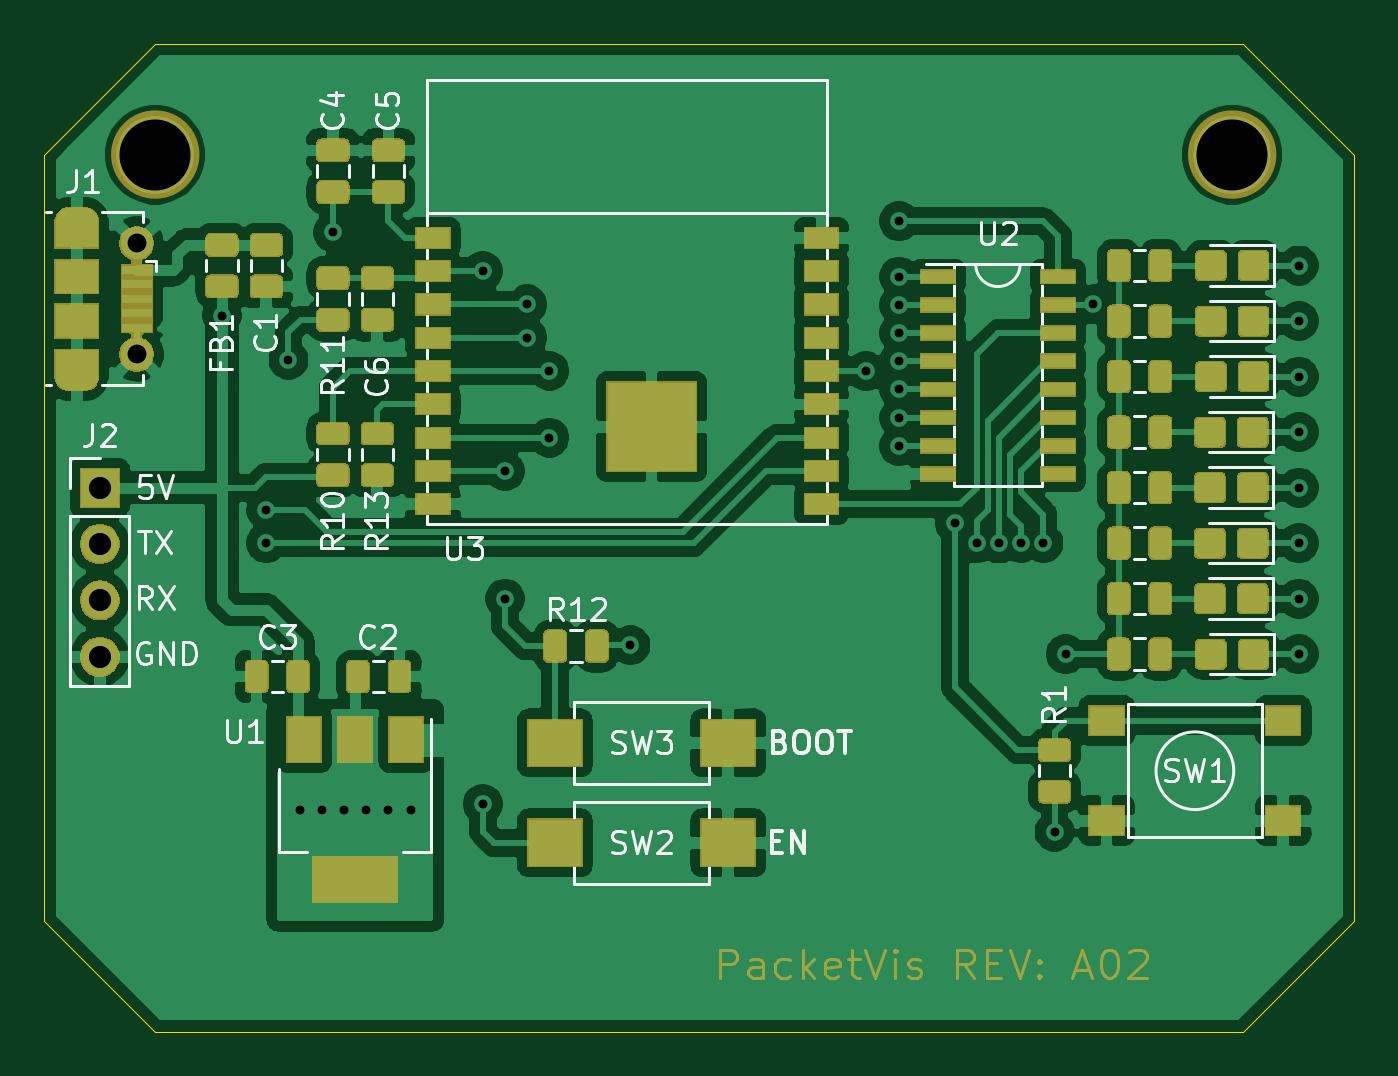
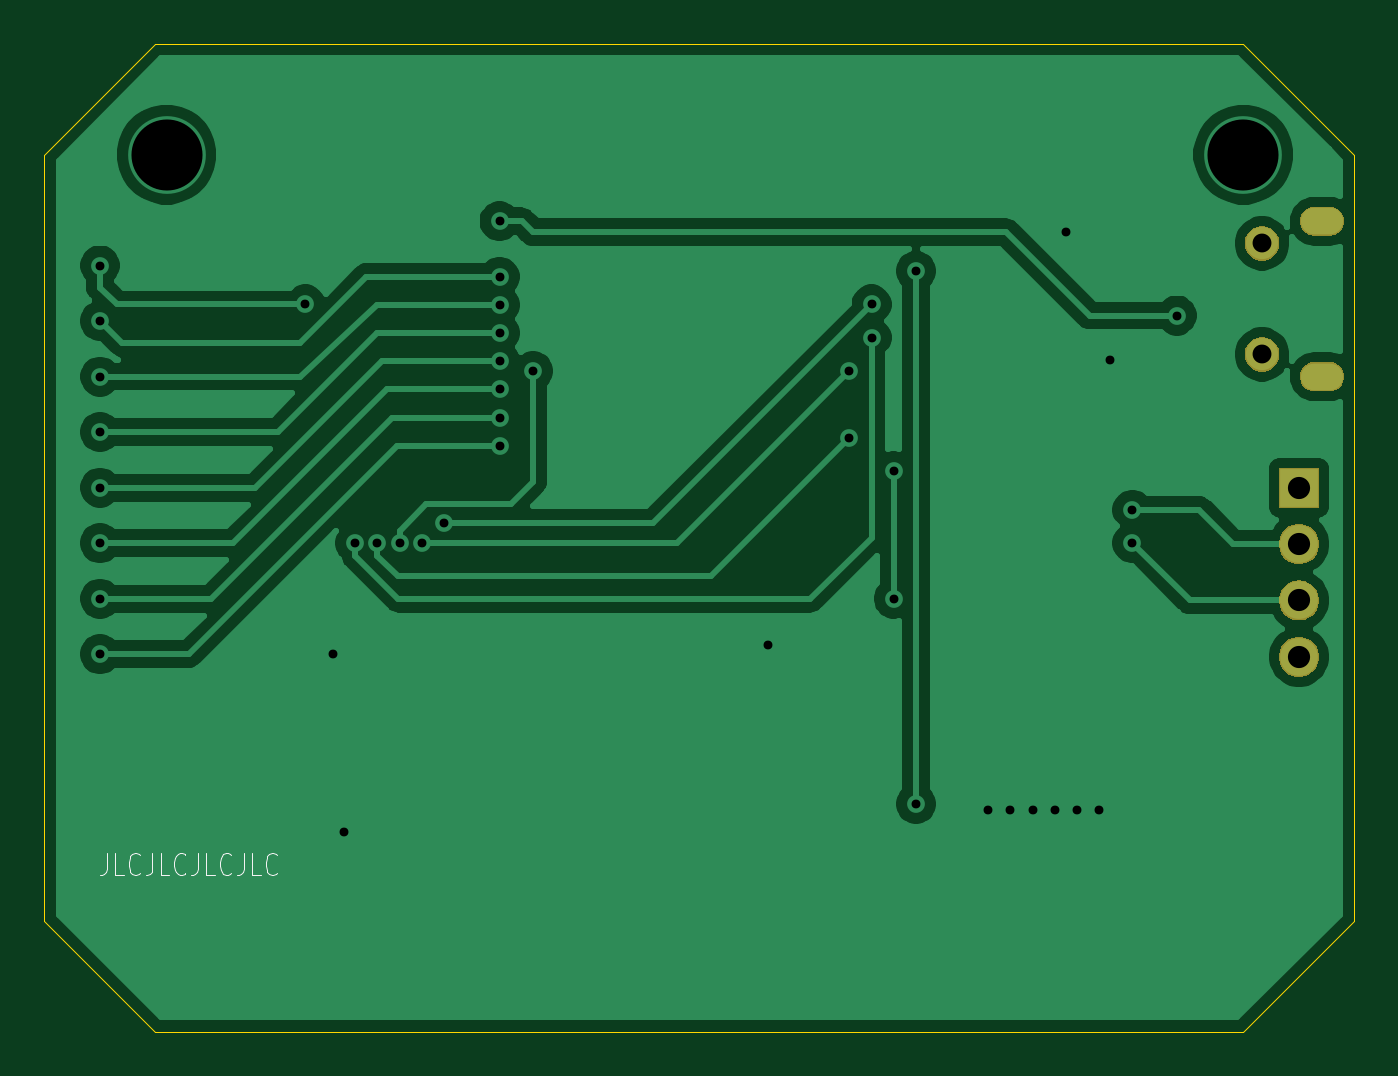
Circuit board: 9 layer files. Board 59.0 x 44.5 mm.
- bottom_copper: PacketVis-B_Cu.gbr (49064 bytes)
- bottom_mask: PacketVis-B_Mask.gbr (8381 bytes)
- bottom_silk: PacketVis-B_SilkS.gbr (3451 bytes)
- outline: PacketVis-Edge_Cuts.gbr (939 bytes)
- top_copper: PacketVis-F_Cu.gbr (178102 bytes)
- top_mask: PacketVis-F_Mask.gbr (73583 bytes)
- top_silk: PacketVis-F_SilkS.gbr (49403 bytes)
- drill: PacketVis-NPTH.drl (273 bytes)
- drill: PacketVis-PTH.drl (1203 bytes)

=== bottom_copper: PacketVis-B_Cu.gbr (49064 bytes, source omitted) ===
=== bottom_mask: PacketVis-B_Mask.gbr (8381 bytes, source omitted) ===
=== bottom_silk: PacketVis-B_SilkS.gbr ===
G04 #@! TF.GenerationSoftware,KiCad,Pcbnew,(5.1.6)-1*
G04 #@! TF.CreationDate,2020-09-11T20:17:21+02:00*
G04 #@! TF.ProjectId,PacketVis,5061636b-6574-4566-9973-2e6b69636164,A01*
G04 #@! TF.SameCoordinates,Original*
G04 #@! TF.FileFunction,Legend,Bot*
G04 #@! TF.FilePolarity,Positive*
%FSLAX46Y46*%
G04 Gerber Fmt 4.6, Leading zero omitted, Abs format (unit mm)*
G04 Created by KiCad (PCBNEW (5.1.6)-1) date 2020-09-11 20:17:21*
%MOMM*%
%LPD*%
G01*
G04 APERTURE LIST*
%ADD10C,0.062500*%
%ADD11O,1.802000X1.802000*%
%ADD12R,1.802000X1.802000*%
%ADD13O,2.002000X1.302000*%
%ADD14C,1.552000*%
G04 APERTURE END LIST*
D10*
X238375238Y-110452380D02*
X238375238Y-111166666D01*
X238413333Y-111309523D01*
X238489523Y-111404761D01*
X238603809Y-111452380D01*
X238680000Y-111452380D01*
X237613333Y-111452380D02*
X237994285Y-111452380D01*
X237994285Y-110452380D01*
X236889523Y-111357142D02*
X236927619Y-111404761D01*
X237041904Y-111452380D01*
X237118095Y-111452380D01*
X237232380Y-111404761D01*
X237308571Y-111309523D01*
X237346666Y-111214285D01*
X237384761Y-111023809D01*
X237384761Y-110880952D01*
X237346666Y-110690476D01*
X237308571Y-110595238D01*
X237232380Y-110500000D01*
X237118095Y-110452380D01*
X237041904Y-110452380D01*
X236927619Y-110500000D01*
X236889523Y-110547619D01*
X236318095Y-110452380D02*
X236318095Y-111166666D01*
X236356190Y-111309523D01*
X236432380Y-111404761D01*
X236546666Y-111452380D01*
X236622857Y-111452380D01*
X235556190Y-111452380D02*
X235937142Y-111452380D01*
X235937142Y-110452380D01*
X234832380Y-111357142D02*
X234870476Y-111404761D01*
X234984761Y-111452380D01*
X235060952Y-111452380D01*
X235175238Y-111404761D01*
X235251428Y-111309523D01*
X235289523Y-111214285D01*
X235327619Y-111023809D01*
X235327619Y-110880952D01*
X235289523Y-110690476D01*
X235251428Y-110595238D01*
X235175238Y-110500000D01*
X235060952Y-110452380D01*
X234984761Y-110452380D01*
X234870476Y-110500000D01*
X234832380Y-110547619D01*
X234260952Y-110452380D02*
X234260952Y-111166666D01*
X234299047Y-111309523D01*
X234375238Y-111404761D01*
X234489523Y-111452380D01*
X234565714Y-111452380D01*
X233499047Y-111452380D02*
X233880000Y-111452380D01*
X233880000Y-110452380D01*
X232775238Y-111357142D02*
X232813333Y-111404761D01*
X232927619Y-111452380D01*
X233003809Y-111452380D01*
X233118095Y-111404761D01*
X233194285Y-111309523D01*
X233232380Y-111214285D01*
X233270476Y-111023809D01*
X233270476Y-110880952D01*
X233232380Y-110690476D01*
X233194285Y-110595238D01*
X233118095Y-110500000D01*
X233003809Y-110452380D01*
X232927619Y-110452380D01*
X232813333Y-110500000D01*
X232775238Y-110547619D01*
X232203809Y-110452380D02*
X232203809Y-111166666D01*
X232241904Y-111309523D01*
X232318095Y-111404761D01*
X232432380Y-111452380D01*
X232508571Y-111452380D01*
X231441904Y-111452380D02*
X231822857Y-111452380D01*
X231822857Y-110452380D01*
X230718095Y-111357142D02*
X230756190Y-111404761D01*
X230870476Y-111452380D01*
X230946666Y-111452380D01*
X231060952Y-111404761D01*
X231137142Y-111309523D01*
X231175238Y-111214285D01*
X231213333Y-111023809D01*
X231213333Y-110880952D01*
X231175238Y-110690476D01*
X231137142Y-110595238D01*
X231060952Y-110500000D01*
X230946666Y-110452380D01*
X230870476Y-110452380D01*
X230756190Y-110500000D01*
X230718095Y-110547619D01*
%LPC*%
D11*
X184680000Y-101620000D03*
X184680000Y-99080000D03*
X184680000Y-96540000D03*
D12*
X184680000Y-94000000D03*
D13*
X183642500Y-89000000D03*
X183642500Y-82000000D03*
D14*
X186342500Y-88000000D03*
X186342500Y-83000000D03*
M02*

=== outline: PacketVis-Edge_Cuts.gbr ===
G04 #@! TF.GenerationSoftware,KiCad,Pcbnew,(5.1.6)-1*
G04 #@! TF.CreationDate,2020-09-11T20:17:21+02:00*
G04 #@! TF.ProjectId,PacketVis,5061636b-6574-4566-9973-2e6b69636164,A01*
G04 #@! TF.SameCoordinates,Original*
G04 #@! TF.FileFunction,Profile,NP*
%FSLAX46Y46*%
G04 Gerber Fmt 4.6, Leading zero omitted, Abs format (unit mm)*
G04 Created by KiCad (PCBNEW (5.1.6)-1) date 2020-09-11 20:17:21*
%MOMM*%
%LPD*%
G01*
G04 APERTURE LIST*
G04 #@! TA.AperFunction,Profile*
%ADD10C,0.050000*%
G04 #@! TD*
G04 APERTURE END LIST*
D10*
X182180000Y-79000000D02*
X187180000Y-74000000D01*
X187180000Y-118500000D02*
X182180000Y-113500000D01*
X236180000Y-118500000D02*
X241180000Y-113500000D01*
X236180000Y-74000000D02*
X241180000Y-79000000D01*
X182180000Y-79000000D02*
X182180000Y-113500000D01*
X236180000Y-74000000D02*
X187180000Y-74000000D01*
X241180000Y-113500000D02*
X241180000Y-79000000D01*
X187180000Y-118500000D02*
X236180000Y-118500000D01*
M02*

=== top_copper: PacketVis-F_Cu.gbr (178102 bytes, source omitted) ===
=== top_mask: PacketVis-F_Mask.gbr (73583 bytes, source omitted) ===
=== top_silk: PacketVis-F_SilkS.gbr (49403 bytes, source omitted) ===
=== drill: PacketVis-NPTH.drl ===
M48
; DRILL file {KiCad (5.1.6)-1} date 09/11/20 20:17:43
; FORMAT={-:-/ absolute / metric / decimal}
; #@! TF.CreationDate,2020-09-11T20:17:43+02:00
; #@! TF.GenerationSoftware,Kicad,Pcbnew,(5.1.6)-1
; #@! TF.FileFunction,NonPlated,1,2,NPTH
FMAT,2
METRIC
%
G90
G05
T0
M30

=== drill: PacketVis-PTH.drl ===
M48
; DRILL file {KiCad (5.1.6)-1} date 09/11/20 20:17:43
; FORMAT={-:-/ absolute / metric / decimal}
; #@! TF.CreationDate,2020-09-11T20:17:43+02:00
; #@! TF.GenerationSoftware,Kicad,Pcbnew,(5.1.6)-1
; #@! TF.FileFunction,Plated,1,2,PTH
FMAT,2
METRIC
T1C0.400
T2C0.600
T3C0.850
T4C1.000
T5C3.200
%
G90
G05
T1
X190.18Y-86.25
X192.18Y-95.0
X192.18Y-96.5
X193.18Y-88.25
X193.68Y-108.5
X194.68Y-108.5
X195.18Y-82.5
X195.68Y-108.5
X196.68Y-108.5
X197.68Y-108.5
X198.68Y-108.5
X201.93Y-84.25
X201.93Y-108.25
X202.93Y-93.25
X202.93Y-99.0
X203.93Y-85.75
X203.93Y-87.25
X204.93Y-91.75
X204.93Y-88.75
X208.58Y-101.1
X219.18Y-88.75
X220.68Y-82.0
X220.68Y-84.5
X220.68Y-85.77
X220.68Y-87.04
X220.68Y-88.31
X220.68Y-89.58
X220.68Y-90.85
X220.68Y-92.12
X223.18Y-95.6
X224.18Y-96.5
X225.18Y-96.513
X226.18Y-96.5
X227.18Y-96.5
X227.68Y-109.5
X228.18Y-101.5
X229.43Y-85.75
X238.68Y-84.0
X238.68Y-86.5
X238.68Y-89.0
X238.68Y-91.5
X238.68Y-94.0
X238.68Y-96.5
X238.68Y-99.0
X238.68Y-101.5
T3
X186.343Y-83.0
X186.343Y-88.0
T4
X184.68Y-94.0
X184.68Y-96.54
X184.68Y-99.08
X184.68Y-101.62
T5
X187.18Y-79.0
X235.68Y-79.0
T2
G00X183.292Y-82.0
M15
G01X183.992Y-82.0
M16
G05
G00X183.992Y-89.0
M15
G01X183.292Y-89.0
M16
G05
T0
M30

